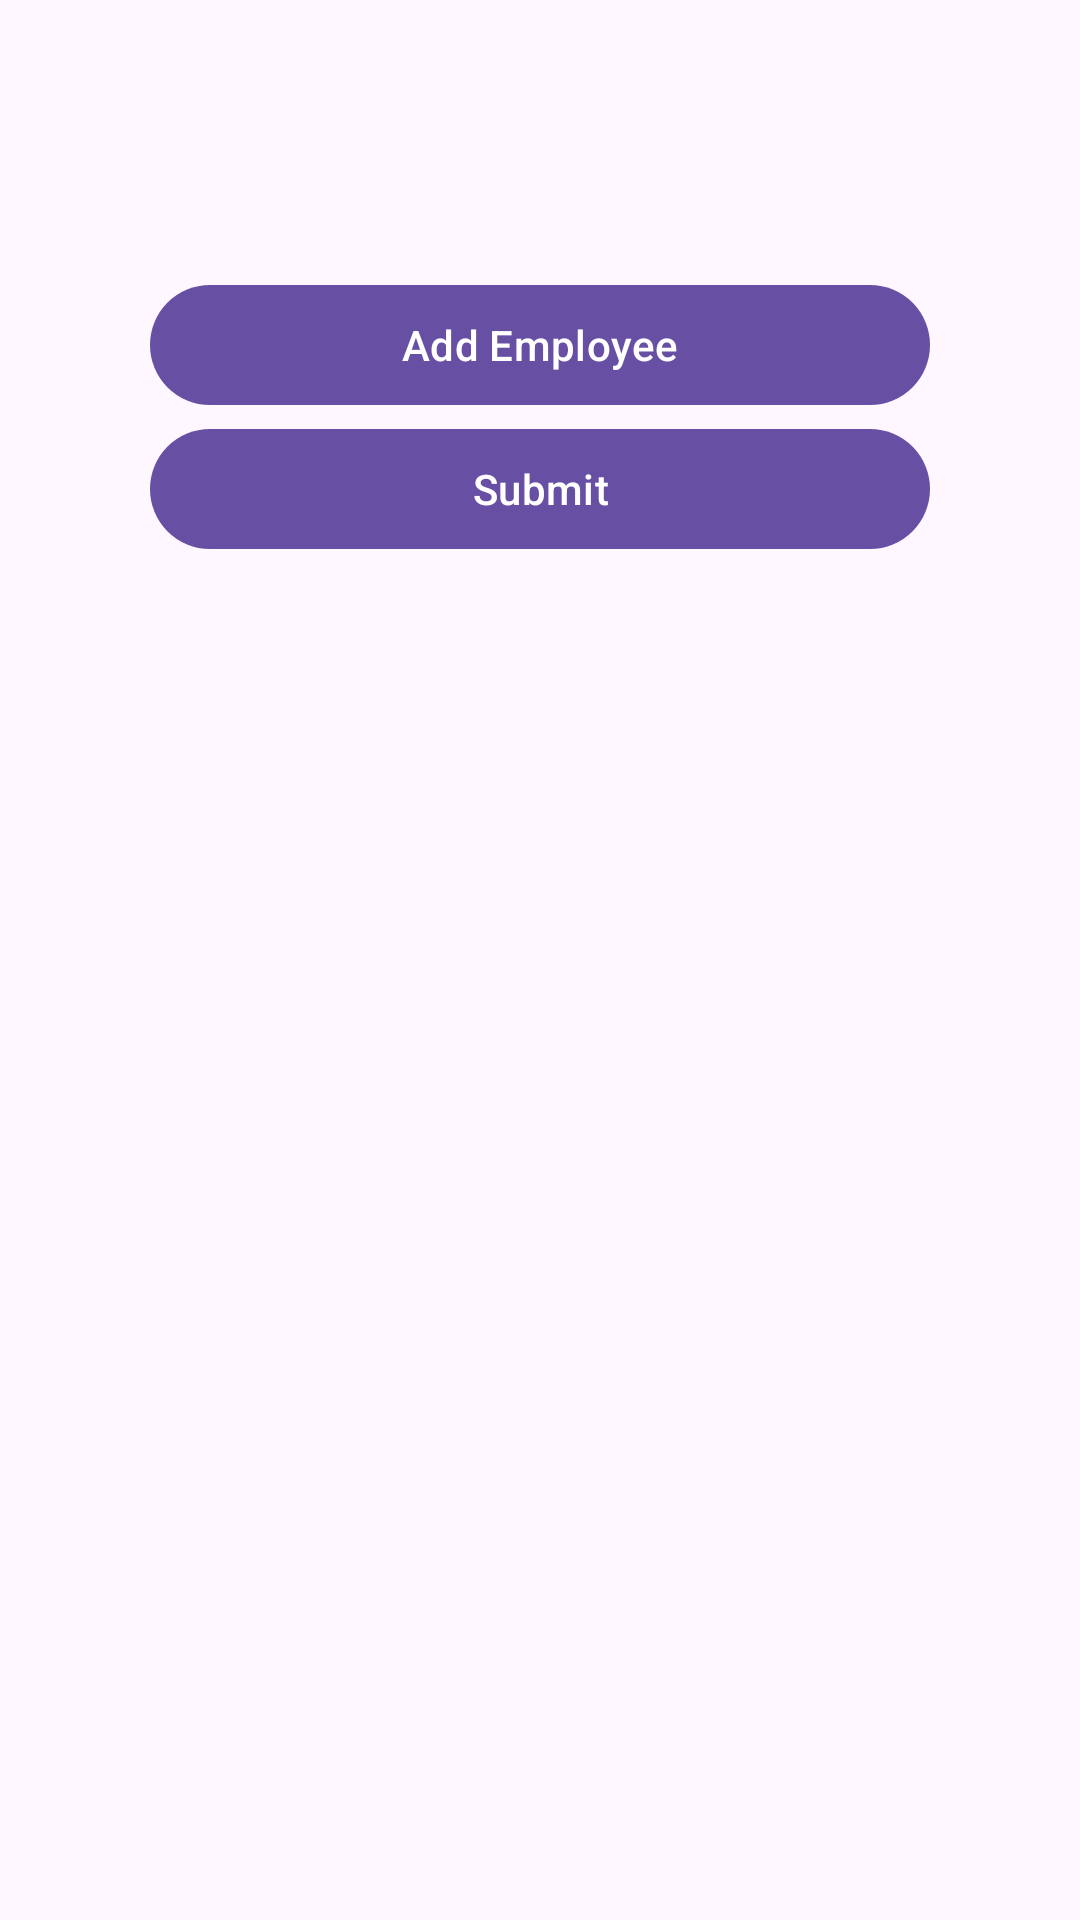

Reconstruct the res/layout file that produces this screen, plus the resources it refers to.
<!-- AndroidManifest.xml: application theme Theme.Material3.DayNight.NoActionBar -->
<!-- res/layout/fragment_add_employee.xml -->
<?xml version="1.0" encoding="utf-8"?>
<androidx.core.widget.NestedScrollView xmlns:android="http://schemas.android.com/apk/res/android"
    xmlns:app="http://schemas.android.com/apk/res-auto"
    xmlns:tools="http://schemas.android.com/tools"
    android:layout_width="match_parent"
    android:layout_height="match_parent"
    tools:context=".AddEmployeeFragment">

    <androidx.constraintlayout.widget.ConstraintLayout
        android:layout_width="match_parent"
        android:layout_height="wrap_content">


        <TextView
            android:id="@+id/textView"
            android:layout_width="wrap_content"
            android:layout_height="wrap_content"
            android:layout_marginTop="32dp"
            android:text="Add Employees"
            android:visibility="invisible"
            android:textColor="@color/black"
            android:textSize="32sp"
            app:layout_constraintEnd_toEndOf="parent"
            app:layout_constraintStart_toStartOf="parent"
            app:layout_constraintTop_toTopOf="parent" />


        <androidx.recyclerview.widget.RecyclerView
            android:id="@+id/rvAddServices"
            android:layout_width="0dp"
            android:layout_height="wrap_content"
            android:layout_marginTop="16dp"
            android:maxHeight="400dp"
            app:layoutManager="androidx.recyclerview.widget.LinearLayoutManager"
            app:layout_constraintBottom_toTopOf="@+id/btnAddEmployee"
            app:layout_constraintEnd_toEndOf="parent"
            app:layout_constraintStart_toStartOf="parent"
            app:layout_constraintTop_toBottomOf="@+id/textView"
            tools:itemCount="1"
            tools:listitem="@layout/item_add_employee" />


        
        <com.google.android.material.button.MaterialButton
            android:id="@+id/btnAddEmployee"
            android:layout_width="260dp"
            android:layout_height="wrap_content"
            android:text="Add Employee"
            app:layout_constraintBottom_toTopOf="@+id/btnSubmit"
            app:layout_constraintEnd_toEndOf="parent"
            app:layout_constraintStart_toStartOf="parent" />

        <com.google.android.material.button.MaterialButton
            android:id="@+id/btnSubmit"
            android:layout_width="260dp"
            android:layout_height="wrap_content"
            android:layout_marginBottom="16dp"
            android:text="Submit"
            app:layout_constraintBottom_toBottomOf="parent"
            app:layout_constraintEnd_toEndOf="parent"
            app:layout_constraintStart_toStartOf="parent" />
    </androidx.constraintlayout.widget.ConstraintLayout>
</androidx.core.widget.NestedScrollView>
<!-- res/layout/item_add_employee.xml (included above) -->
<?xml version="1.0" encoding="utf-8"?>
<LinearLayout xmlns:android="http://schemas.android.com/apk/res/android"
    android:layout_width="match_parent"
    android:orientation="vertical"
    xmlns:app="http://schemas.android.com/apk/res-auto"
    android:paddingTop="8dp"
    android:paddingBottom="8dp"
    android:gravity="center_horizontal"
    android:layout_height="wrap_content">


    <com.google.android.material.textfield.TextInputLayout
        android:id="@+id/nameLayout"
        app:endIconMode="clear_text"
        android:layout_width="310dp"
        android:layout_height="wrap_content"
        app:errorIconDrawable="@null"
        app:errorEnabled="true"
        android:hint="Name of the employee">

        <com.google.android.material.textfield.TextInputEditText
            android:id="@+id/etName"
            android:layout_width="match_parent"
            android:maxLength="255"
            android:singleLine="true"
            android:digits="abcdefghijklmnopqrstuvwxyzABCDEFGHIJKLMNOPQRSTUVWXYZ0123456789 "
            android:layout_height="match_parent" />

    </com.google.android.material.textfield.TextInputLayout>

    <com.google.android.material.textfield.TextInputLayout
        android:id="@+id/positionLayout"
        app:endIconMode="clear_text"
        android:layout_width="310dp"
        android:layout_height="wrap_content"
        app:errorIconDrawable="@null"
        app:errorEnabled="true"
        android:hint="Position">

        <com.google.android.material.textfield.TextInputEditText
            android:id="@+id/etPosition"
            android:layout_width="match_parent"
            android:maxLength="255"
            android:singleLine="true"
            android:digits="abcdefghijklmnopqrstuvwxyzABCDEFGHIJKLMNOPQRSTUVWXYZ0123456789 "
            android:layout_height="match_parent" />

    </com.google.android.material.textfield.TextInputLayout>

    <com.google.android.material.textfield.TextInputLayout
        android:id="@+id/contactLayout"
        app:endIconMode="clear_text"
        android:layout_width="310dp"
        android:layout_height="wrap_content"
        app:errorIconDrawable="@null"
        app:errorEnabled="true"
        android:hint="Contact Detail (Optional)">

        <com.google.android.material.textfield.TextInputEditText
            android:id="@+id/etContactDetail"
            android:layout_width="match_parent"
            android:maxLength="255"
            android:singleLine="true"
            android:digits="abcdefghijklmnopqrstuvwxyzABCDEFGHIJKLMNOPQRSTUVWXYZ0123456789.-_@ "
            android:layout_height="match_parent" />

    </com.google.android.material.textfield.TextInputLayout>

    <View
        android:layout_width="match_parent"
        android:layout_height="1dp"
        android:layout_marginEnd="16dp"
        android:layout_marginStart="16dp"
        android:background="#bebebe"/>
</LinearLayout>
<!-- resources referenced by this layout -->
<resources>
  <color name="black">#000000</color>
</resources>
